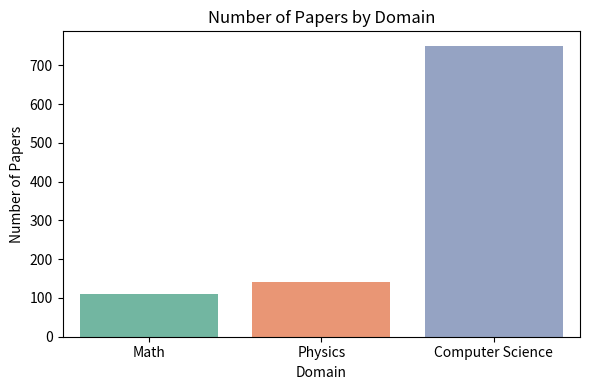
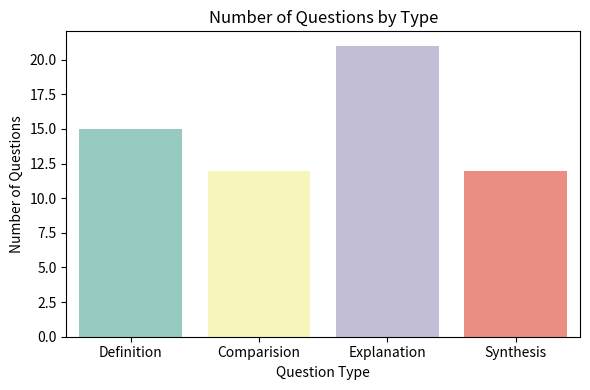
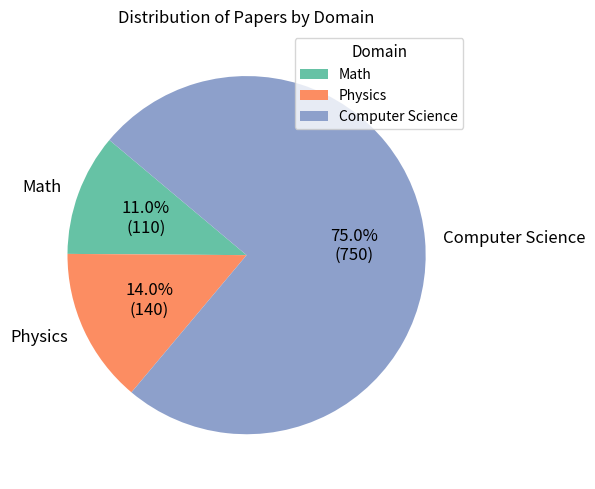
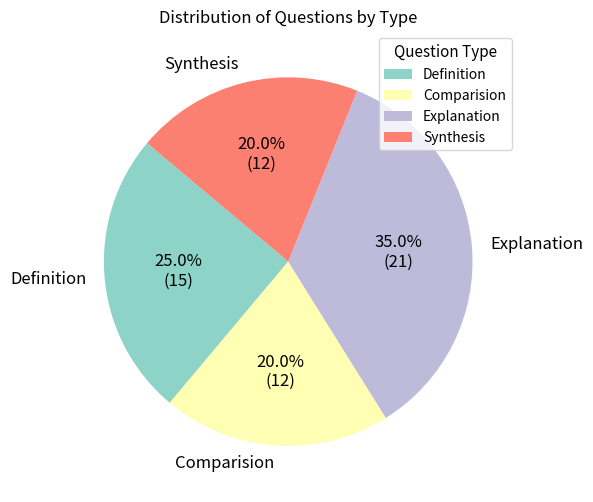

These charts were generated, in order, by the following Python code:
import matplotlib.pyplot as plt
import seaborn as sns
import pandas as pd
import os

# Đảm bảo thư mục charts/ tồn tại
os.makedirs("charts", exist_ok=True)

# Dữ liệu domain of papers
domain_data = {
    "Domain": ["Math", "Physics", "Computer Science"],
    "Number of Papers": [110, 140, 750],
}
df_domain = pd.DataFrame(domain_data)

# Dữ liệu question type
question_data = {
    "Question Type": ["Definition", "Comparision", "Explanation", "Synthesis"],
    "Number of Questions": [15, 12, 21, 12],
}
df_question = pd.DataFrame(question_data)

# Biểu đồ 1: Domain of papers
plt.figure(figsize=(6, 4))
sns.barplot(data=df_domain, x="Domain", y="Number of Papers", palette="Set2")
plt.title("Number of Papers by Domain")
plt.xlabel("Domain")
plt.ylabel("Number of Papers")
plt.tight_layout()
plt.savefig("charts/papers_by_domain_seaborn.png")
plt.close()

# Biểu đồ 2: Question type
plt.figure(figsize=(6, 4))
sns.barplot(
    data=df_question, x="Question Type", y="Number of Questions", palette="Set3"
)
plt.title("Number of Questions by Type")
plt.xlabel("Question Type")
plt.ylabel("Number of Questions")
plt.tight_layout()
plt.savefig("charts/questions_by_type_seaborn.png")
plt.close()

# Biểu đồ tròn 1: Domain of papers (pie chart)
plt.figure(figsize=(6, 6))
colors = sns.color_palette("Set2", len(df_domain))


def make_autopct(values):
    def my_autopct(pct):
        total = sum(values)
        val = int(round(pct * total / 100.0))
        return f"{pct:.1f}%\n({val})"

    return my_autopct


plt.pie(
    df_domain["Number of Papers"],
    labels=df_domain["Domain"],
    autopct=make_autopct(df_domain["Number of Papers"]),
    startangle=140,
    colors=colors,
    textprops={"fontsize": 12},
)
plt.title("Distribution of Papers by Domain")
plt.legend(
    df_domain["Domain"], title="Domain", loc="best", fontsize=10, title_fontsize=11
)
plt.tight_layout()
plt.savefig("charts/papers_by_domain_pie.png")
plt.close()

# Biểu đồ tròn 2: Question type (pie chart)
plt.figure(figsize=(6, 6))
colors = sns.color_palette("Set3", len(df_question))
plt.pie(
    df_question["Number of Questions"],
    labels=df_question["Question Type"],
    autopct=make_autopct(df_question["Number of Questions"]),
    startangle=140,
    colors=colors,
    textprops={"fontsize": 12},
)
plt.title("Distribution of Questions by Type")
plt.legend(
    df_question["Question Type"],
    title="Question Type",
    loc="best",
    fontsize=10,
    title_fontsize=11,
)
plt.tight_layout()
plt.savefig("charts/questions_by_type_pie.png")
plt.close()

print("Đã lưu hai biểu đồ cột và hai biểu đồ tròn vào thư mục charts/.")
